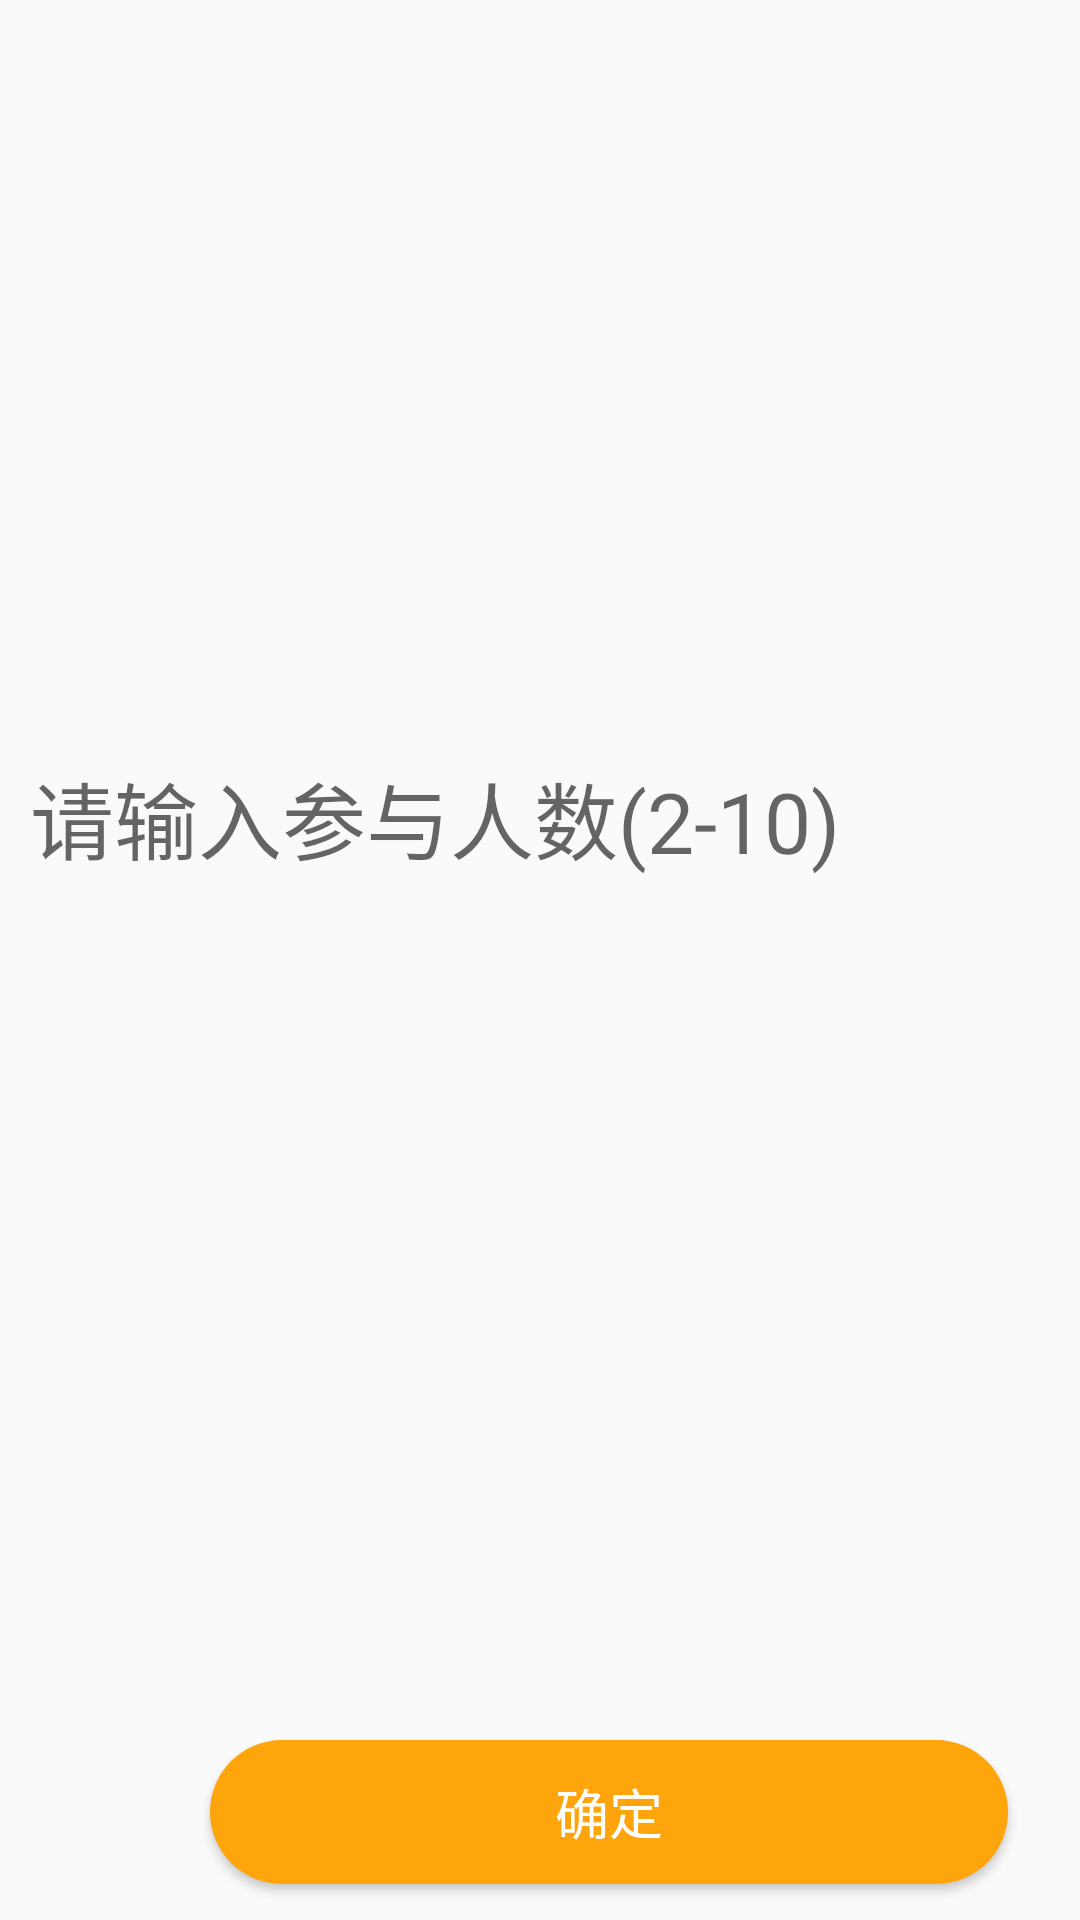

Write the Android layout XML for this screen, with the resource values it uses.
<!-- AndroidManifest.xml: application theme Theme.Bobing -->
<!-- res/layout/activity_more.xml -->
<?xml version="1.0" encoding="utf-8"?>
<RelativeLayout xmlns:android="http://schemas.android.com/apk/res/android"
    xmlns:tools="http://schemas.android.com/tools"
    android:layout_width="match_parent"
    android:layout_height="match_parent"
    android:background="@drawable/bkxml"
    tools:context=".MainActivity">


    <EditText
        android:id="@+id/et_input"
        style="@style/EditTextStyle"
        android:layout_width="match_parent"
        android:layout_height="45dp"
        android:layout_marginTop="250dp"
        android:layout_marginBottom="430dp"
        android:background="@drawable/border_input_box"
        android:hint="请输入参与人数(2-10)"
        android:inputType="number"
        android:textColor="@color/orange"
        android:textSize="28sp" />

    <Button
        android:id="@+id/button_sure"
        android:layout_width="266dp"
        android:layout_height="wrap_content"
        android:layout_marginLeft="70dp"
        android:layout_marginTop="580dp"
        android:background="@drawable/button_drawable"
        android:text="确定"
        android:textColor="@color/white"
        android:textSize="18dp" />
</RelativeLayout>
<!-- resources referenced by this layout -->
<resources>
  <color name="orange">#ef806c</color>
  <color name="white">#FFFFFFFF</color>
  <!-- drawable bkxml (drawable) -->
  <?xml version="1.0" encoding="utf-8"?>
  <bitmap xmlns:android="http://schemas.android.com/apk/res/android"
  android:src="@drawable/ge"
  android:tileMode="disabled" android:layout_alignParentTop="true"
      android:layout_centerInParent="true">
  </bitmap>
  <!-- drawable button_drawable (drawable) -->
  <?xml version="1.0" encoding="utf-8"?>
  <selector xmlns:android="http://schemas.android.com/apk/res/android">
  
      
      <item android:state_pressed="false">
          <shape>
              <solid android:color="@color/yellow" /> 
              <corners android:radius="50dp" />
              <padding android:bottom="10dp" android:left="10dp" android:right="10dp" android:top="10dp" />
          </shape>
      </item>
  
      <item android:state_pressed="true"> 
          <shape>
              <solid android:color="#c18111" /> 
              <corners android:radius="50dp" />
              <padding android:bottom="10dp" android:left="10dp" android:right="10dp" android:top="10dp" />
          </shape>
      </item>
  </selector>
  <style name="EditTextStyle">
          <item name="android:layout_marginTop">5dp</item>
          <item name="android:layout_marginRight">10dp</item>
          <item name="android:layout_marginBottom">5dp</item>
          <item name="android:layout_marginLeft">10dp</item>
          <item name="android:background">@null</item>
      </style>
  <style name="Theme.Bobing" parent="Theme.MaterialComponents.DayNight.NoActionBar.Bridge">
          
          <item name="colorPrimary">@color/white</item>
          <item name="colorPrimaryVariant">@color/background</item>
          <item name="colorOnPrimary">@color/white</item>
          
          <item name="colorSecondary">@color/green</item>
          <item name="colorSecondaryVariant">@color/green</item>
          <item name="colorOnSecondary">@color/black</item>
          
          <item name="android:statusBarColor">?attr/colorPrimaryVariant</item>
          
      </style>
  <color name="yellow">#fea50b</color>
  <color name="background">#161421</color>
  <color name="green">#9ad2c9</color>
  <color name="black">#FF000000</color>
</resources>
